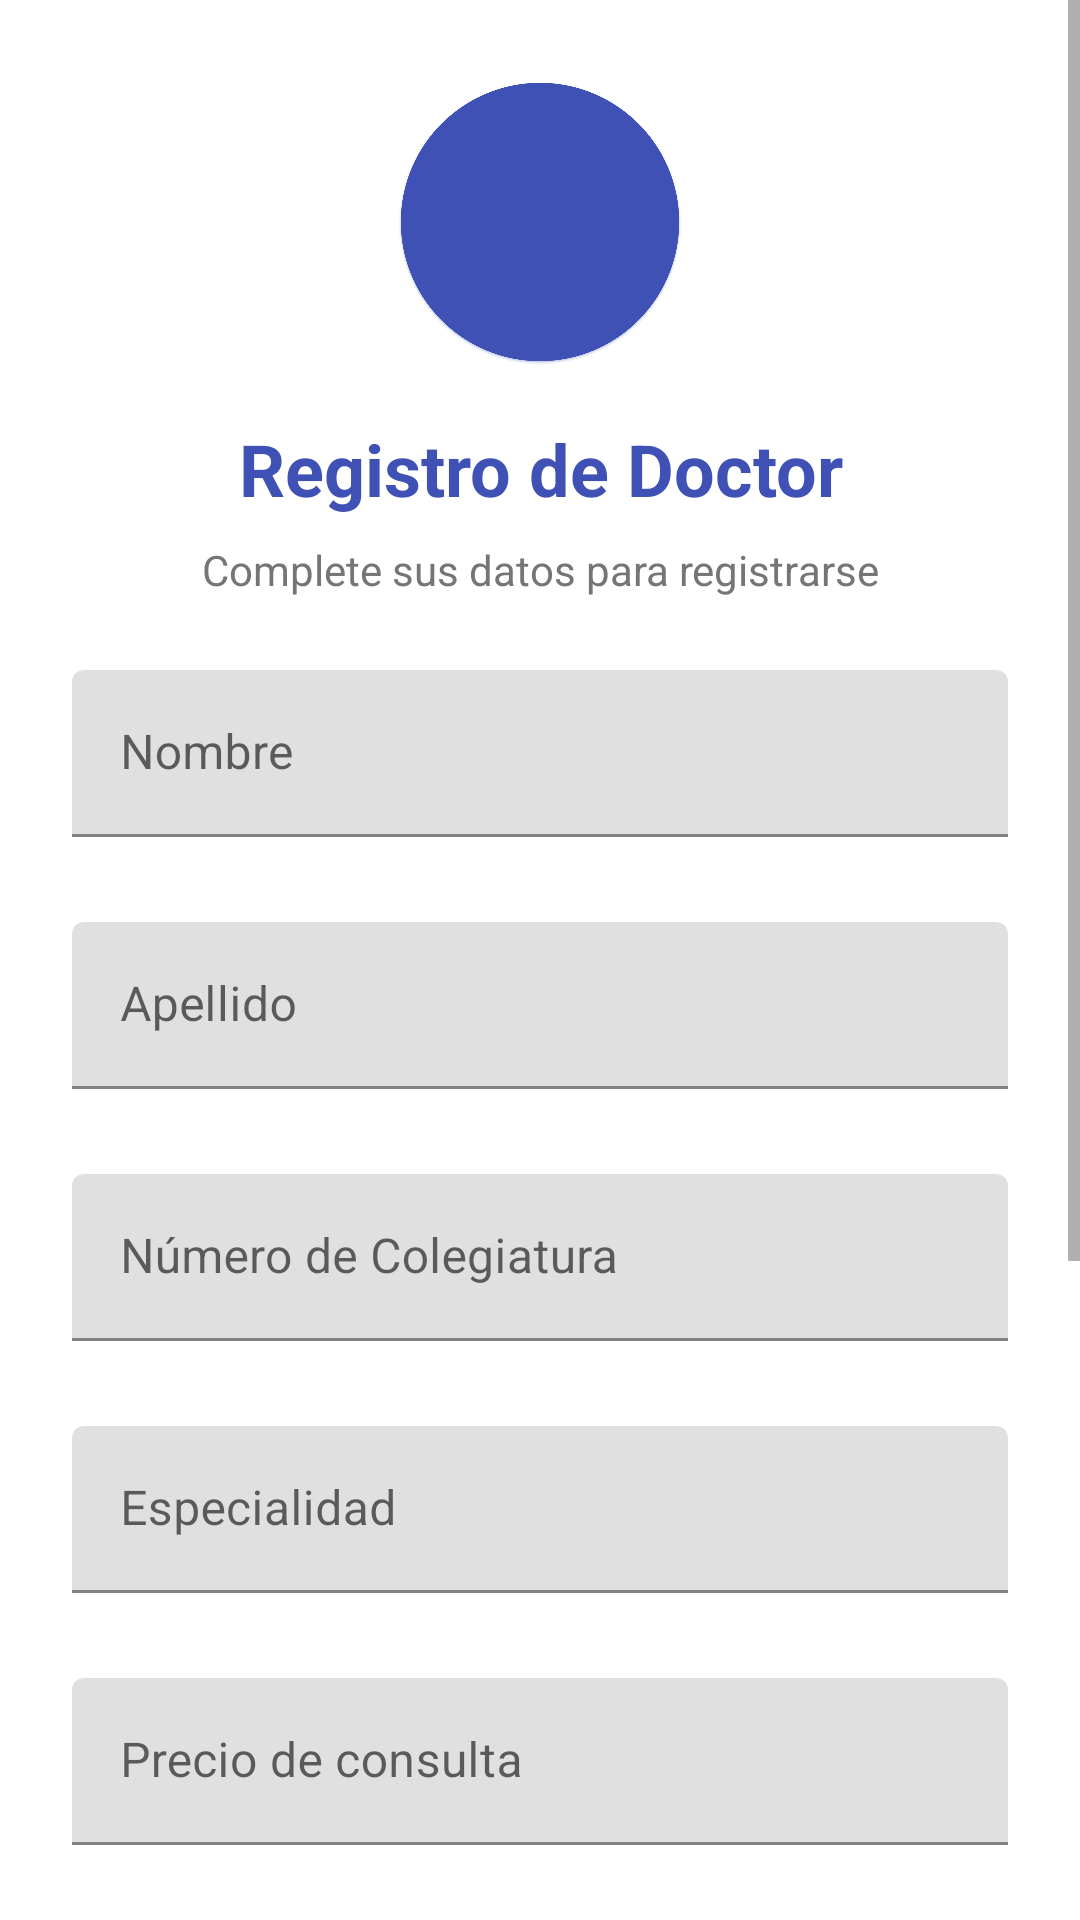

Android layout source for this screen:
<!-- AndroidManifest.xml: application theme Theme.APP_CAPSTONE -->
<!-- res/layout/register_activity.xml -->
<?xml version="1.0" encoding="utf-8"?>
<ScrollView xmlns:android="http://schemas.android.com/apk/res/android"
    xmlns:app="http://schemas.android.com/apk/res-auto"
    android:layout_width="match_parent"
    android:layout_height="match_parent"
    android:fillViewport="true"
    android:background="@color/white">

    <LinearLayout
        android:layout_width="match_parent"
        android:layout_height="wrap_content"
        android:orientation="vertical"
        android:padding="24dp">

        
        <LinearLayout
            android:layout_width="match_parent"
            android:layout_height="wrap_content"
            android:orientation="vertical"
            android:gravity="center"
            android:layout_marginBottom="24dp">

            <ImageView
                android:layout_width="100dp"
                android:layout_height="100dp"
                android:src="@drawable/usuario"
                android:contentDescription="@string/app_name"
                android:tint="@color/colorPrimary" />

            <TextView
                android:layout_width="match_parent"
                android:layout_height="wrap_content"
                android:text="Registro de Doctor"
                android:textSize="24sp"
                android:textStyle="bold"
                android:gravity="center"
                android:textColor="@color/colorPrimary"
                android:layout_marginTop="16dp" />

            <TextView
                android:layout_width="match_parent"
                android:layout_height="wrap_content"
                android:text="Complete sus datos para registrarse"
                android:textSize="14sp"
                android:gravity="center"
                android:textColor="@color/gray"
                android:layout_marginTop="8dp" />
        </LinearLayout>

        
        <com.google.android.material.textfield.TextInputLayout
            android:id="@+id/tilName"
            android:layout_width="match_parent"
            android:layout_height="wrap_content"
            android:layout_marginBottom="8dp"
            app:errorEnabled="true">

            <com.google.android.material.textfield.TextInputEditText
                android:id="@+id/etName"
                android:layout_width="match_parent"
                android:layout_height="wrap_content"
                android:hint="Nombre"
                android:inputType="textCapWords" />
        </com.google.android.material.textfield.TextInputLayout>

        <com.google.android.material.textfield.TextInputLayout
            android:id="@+id/tilLastName"
            android:layout_width="match_parent"
            android:layout_height="wrap_content"
            android:layout_marginBottom="8dp"
            app:errorEnabled="true">

            <com.google.android.material.textfield.TextInputEditText
                android:id="@+id/etLastName"
                android:layout_width="match_parent"
                android:layout_height="wrap_content"
                android:hint="Apellido"
                android:inputType="textCapWords" />
        </com.google.android.material.textfield.TextInputLayout>

        <com.google.android.material.textfield.TextInputLayout
            android:id="@+id/tilColegiatura"
            android:layout_width="match_parent"
            android:layout_height="wrap_content"
            android:layout_marginBottom="8dp"
            app:errorEnabled="true">

            <com.google.android.material.textfield.TextInputEditText
                android:id="@+id/etColegiatura"
                android:layout_width="match_parent"
                android:layout_height="wrap_content"
                android:hint="Número de Colegiatura"
                android:inputType="number" />
        </com.google.android.material.textfield.TextInputLayout>

        <com.google.android.material.textfield.TextInputLayout
            android:id="@+id/tilEspecialidad"
            android:layout_width="match_parent"
            android:layout_height="wrap_content"
            android:layout_marginBottom="8dp"
            app:errorEnabled="true">

            <com.google.android.material.textfield.TextInputEditText
                android:id="@+id/etEspecialidad"
                android:layout_width="match_parent"
                android:layout_height="wrap_content"
                android:hint="Especialidad"
                android:inputType="textCapWords" />
        </com.google.android.material.textfield.TextInputLayout>

        <com.google.android.material.textfield.TextInputLayout
            android:id="@+id/tilPrecio"
            android:layout_width="match_parent"
            android:layout_height="wrap_content"
            android:layout_marginBottom="8dp"
            app:errorEnabled="true"
            app:prefixText="S/ ">

            <com.google.android.material.textfield.TextInputEditText
                android:id="@+id/etPrecio"
                android:layout_width="match_parent"
                android:layout_height="wrap_content"
                android:hint="Precio de consulta"
                android:inputType="numberDecimal" />
        </com.google.android.material.textfield.TextInputLayout>

        <com.google.android.material.textfield.TextInputLayout
            android:id="@+id/tilPassword"
            android:layout_width="match_parent"
            android:layout_height="wrap_content"
            android:layout_marginBottom="16dp"
            app:errorEnabled="true"
            app:passwordToggleEnabled="true">

            <com.google.android.material.textfield.TextInputEditText
                android:id="@+id/etPassword"
                android:layout_width="match_parent"
                android:layout_height="wrap_content"
                android:hint="Contraseña"
                android:inputType="textPassword" />
        </com.google.android.material.textfield.TextInputLayout>

        <com.google.android.material.textfield.TextInputLayout
            android:id="@+id/tilConfirmPassword"
            android:layout_width="match_parent"
            android:layout_height="wrap_content"
            android:layout_marginBottom="24dp"
            app:errorEnabled="true"
            app:passwordToggleEnabled="true">

            <com.google.android.material.textfield.TextInputEditText
                android:id="@+id/etConfirmPassword"
                android:layout_width="match_parent"
                android:layout_height="wrap_content"
                android:hint="Confirmar contraseña"
                android:inputType="textPassword" />
        </com.google.android.material.textfield.TextInputLayout>

        
        <com.google.android.material.button.MaterialButton
            android:id="@+id/btnRegister"
            android:layout_width="match_parent"
            android:layout_height="wrap_content"
            android:text="Registrarse"
            android:textAllCaps="false"
            style="@style/Widget.MaterialComponents.Button"
            app:cornerRadius="8dp"
            android:layout_marginBottom="24dp" />

        
        <TextView
            android:layout_width="match_parent"
            android:layout_height="wrap_content"
            android:text="¿Ya tienes una cuenta? Iniciar sesión"
            android:gravity="center"
            android:textColor="@color/colorPrimary"
            android:textStyle="bold"
            android:padding="12dp" />

    </LinearLayout>
</ScrollView>
<!-- resources referenced by this layout -->
<resources>
  <color name="colorPrimary">#3F51B5</color>
  <color name="gray">#757575</color>
  <color name="white">#FFFFFFFF</color>
  <!-- drawable usuario: png bitmap (drawable, 104942 bytes) -->
  <string name="app_name">APP_CAPSTONE</string>
  <style name="Theme.APP_CAPSTONE" parent="Theme.MaterialComponents.DayNight.NoActionBar">
          
          <item name="colorPrimary">@color/colorPrimary</item>
          <item name="colorPrimaryVariant">@color/colorPrimaryDark</item>
          <item name="colorOnPrimary">@color/white</item>
          <item name="colorSecondary">@color/teal_200</item>
      </style>
  <color name="colorPrimaryDark">#303F9F</color>
  <color name="teal_200">#FF03DAC5</color>
</resources>
